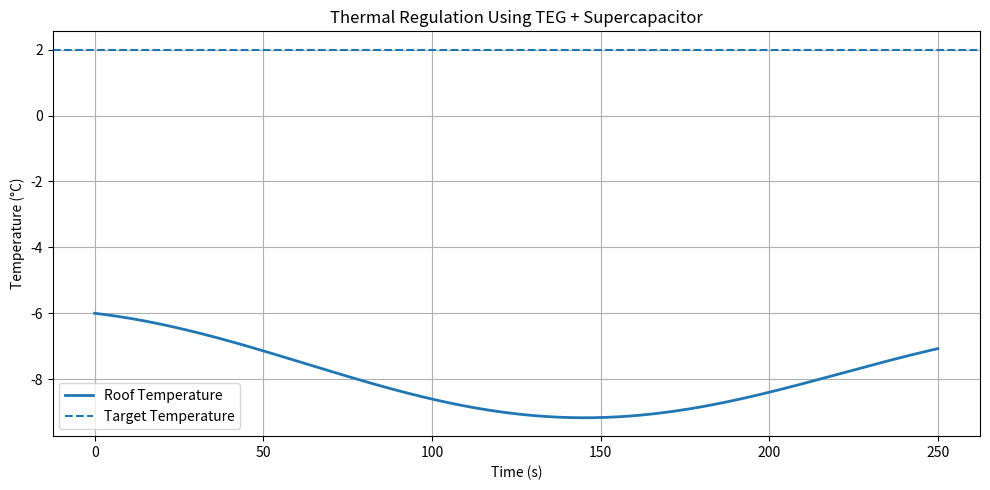
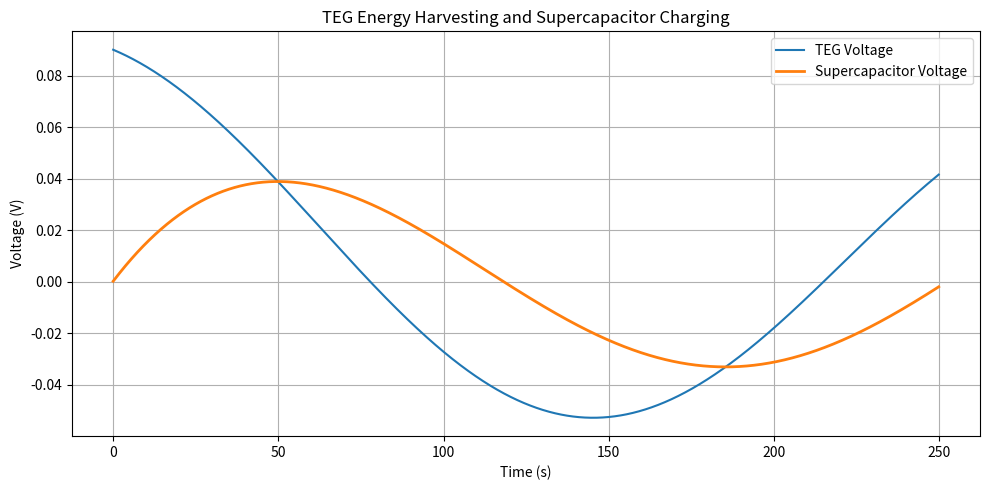
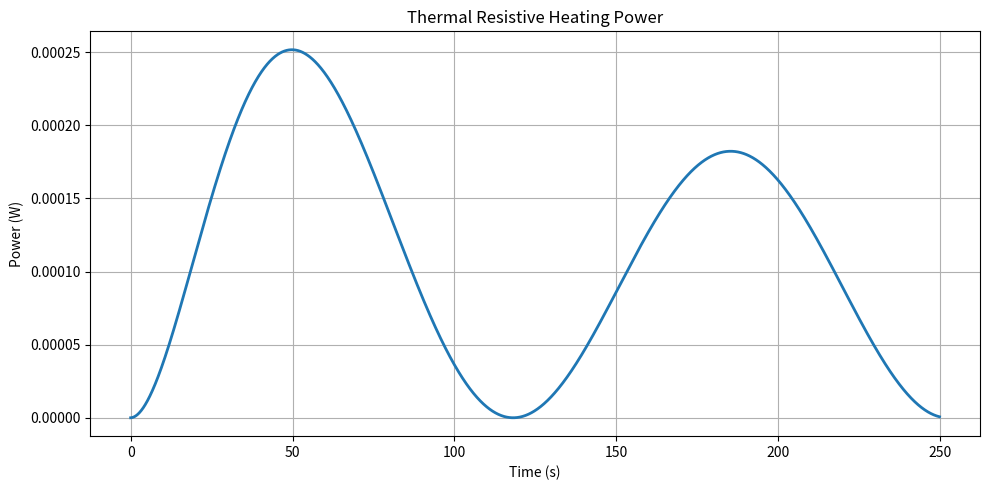

Reproduce these figures in Python, in order.
import numpy as np
import matplotlib.pyplot as plt

# ==========================================================
# SIMULATION PARAMETERS
# ==========================================================

dt = 0.1
time_steps = 2500

# ==========================================================
# THERMAL PARAMETERS
# ==========================================================

ambient_temperature = -8.0
target_temperature = 2.0

thermal_capacity = 10.0
heat_loss = 0.06

# ==========================================================
# TEG PARAMETERS
# ==========================================================

seebeck_coefficient = 0.045

# ==========================================================
# SUPERCAPACITOR PARAMETERS
# ==========================================================

C_supercap = 8.0

supercap_voltage = 0.0

# ==========================================================
# HEATING LOAD
# ==========================================================

R_heater = 6.0

# ==========================================================
# INITIAL CONDITIONS
# ==========================================================

roof_temperature = -6.0

# ==========================================================
# STORAGE
# ==========================================================

time_axis = []

temperature_data = []

teg_voltage_data = []

supercap_voltage_data = []

heater_power_data = []

# ==========================================================
# SIMULATION LOOP
# ==========================================================

for step in range(time_steps):

    t = step * dt

    # ======================================================
    # THERMAL DIFFERENCE
    # ======================================================

    delta_T = roof_temperature - ambient_temperature

    # ======================================================
    # TEG VOLTAGE GENERATION
    # ======================================================

    teg_voltage = (
        seebeck_coefficient
        * delta_T
    )

    # ======================================================
    # SUPERCAP CHARGING
    # ======================================================

    charging_current = (
        teg_voltage
        - supercap_voltage
    ) * 0.15

    dV_supercap = (
        charging_current
        / C_supercap
    )

    supercap_voltage += (
        dt * dV_supercap
    )

    # ======================================================
    # HEATER POWER
    # ======================================================

    heater_power = (
        supercap_voltage ** 2
    ) / R_heater

    # ======================================================
    # THERMAL DYNAMICS
    # ======================================================

    wind_disturbance = (
        0.3 * np.sin(0.02 * t)
    )

    dT = (
        heater_power
        - heat_loss
        * (
            roof_temperature
            - ambient_temperature
        )
        - wind_disturbance
    ) / thermal_capacity

    roof_temperature += dt * dT

    # ======================================================
    # STORE DATA
    # ======================================================

    time_axis.append(t)

    temperature_data.append(
        roof_temperature
    )

    teg_voltage_data.append(
        teg_voltage
    )

    supercap_voltage_data.append(
        supercap_voltage
    )

    heater_power_data.append(
        heater_power
    )

# ==========================================================
# TEMPERATURE RESPONSE
# ==========================================================

plt.figure(figsize=(10,5))

plt.plot(
    time_axis,
    temperature_data,
    linewidth=2,
    label='Roof Temperature'
)

plt.axhline(
    target_temperature,
    linestyle='--',
    label='Target Temperature'
)

plt.xlabel('Time (s)')
plt.ylabel('Temperature (°C)')

plt.title(
    'Thermal Regulation Using TEG + Supercapacitor'
)

plt.grid(True)

plt.legend()

plt.tight_layout()

plt.show()

# ==========================================================
# TEG AND SUPERCAP VOLTAGE
# ==========================================================

plt.figure(figsize=(10,5))

plt.plot(
    time_axis,
    teg_voltage_data,
    label='TEG Voltage'
)

plt.plot(
    time_axis,
    supercap_voltage_data,
    linewidth=2,
    label='Supercapacitor Voltage'
)

plt.xlabel('Time (s)')
plt.ylabel('Voltage (V)')

plt.title(
    'TEG Energy Harvesting and Supercapacitor Charging'
)

plt.grid(True)

plt.legend()

plt.tight_layout()

plt.show()

# ==========================================================
# HEATER POWER
# ==========================================================

plt.figure(figsize=(10,5))

plt.plot(
    time_axis,
    heater_power_data,
    linewidth=2
)

plt.xlabel('Time (s)')
plt.ylabel('Power (W)')

plt.title(
    'Thermal Resistive Heating Power'
)

plt.grid(True)

plt.tight_layout()

plt.show()
